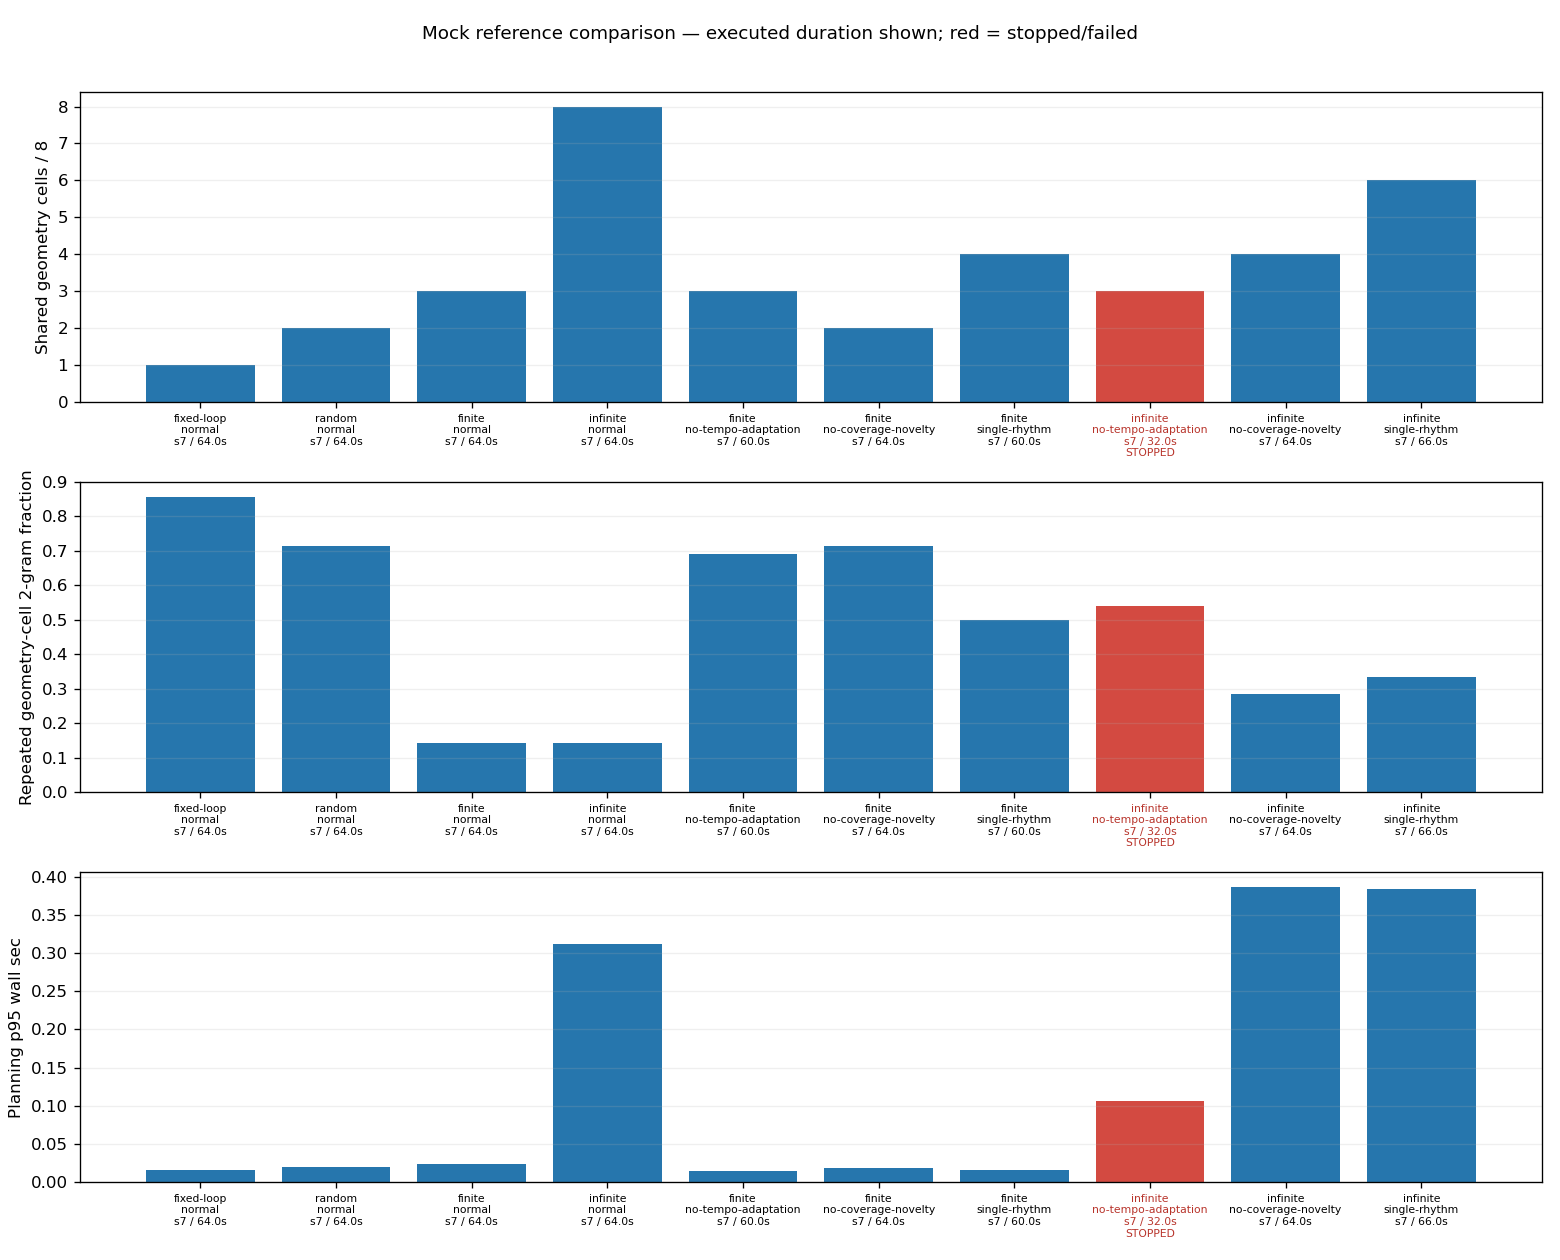

Values plotted in this chart, from the file beside it:
method, condition, ablation, seed, completed, reference_seconds, segments, descriptor_cells, rhythms, planning_p95_s, error
fixed-loop, normal, , 7, True, 64.0, 8, 1, 1, 0.01524, 
random, normal, , 7, True, 64.0, 8, 2, 2, 0.02009, 
finite, normal, , 7, True, 64.0, 8, 3, 6, 0.02374, 
infinite, normal, , 7, True, 64.0, 16, 8, 10, 0.3118, 
finite, ablation, no-tempo-adaptation, 7, True, 60.0, 30, 3, 1, 0.01447, 
finite, ablation, no-coverage-novelty, 7, True, 64.0, 8, 2, 2, 0.01852, 
finite, ablation, single-rhythm, 7, True, 60.0, 15, 4, 1, 0.01525, 
infinite, ablation, no-tempo-adaptation, 7, False, 32.0, 16, 3, 2, 0.1059, InfinitePlanningError: Infinite planner:…
infinite, ablation, no-coverage-novelty, 7, True, 64.0, 16, 4, 13, 0.387, 
infinite, ablation, single-rhythm, 7, True, 66.0, 20, 6, 1, 0.3839, 
